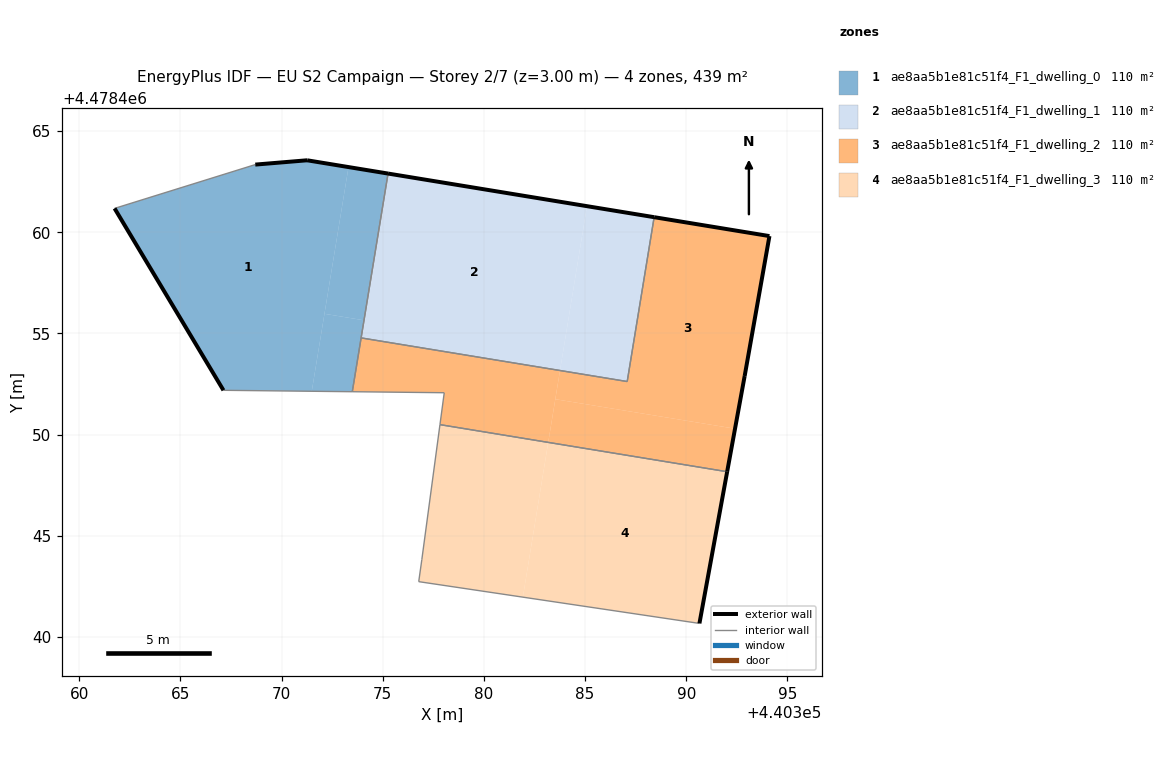
=== STOREY PLAN SPEC (per zone: floor XY polygon, exterior-wall plan segments, windows/doors) ===
zone 1: ae8aa5b1e81c51f4_F1_dwelling_0  (109.7 m²)
  floor: (440371.49, 4478452.14) (440373.31, 4478463.22) (440371.26, 4478463.56) (440368.70, 4478463.35) (440361.75, 4478461.18) (440367.13, 4478452.19)
  floor: (440374.07, 4478455.65) (440375.26, 4478462.90) (440373.31, 4478463.22) (440372.12, 4478455.97)
  floor: (440373.49, 4478452.12) (440374.07, 4478455.65) (440372.12, 4478455.97) (440371.49, 4478452.14)
  exterior wall: (440367.13, 4478452.19) – (440361.75, 4478461.18)  [10.5 m]
  exterior wall: (440368.70, 4478463.35) – (440371.26, 4478463.56)  [2.6 m]
  exterior wall: (440371.26, 4478463.56) – (440375.26, 4478462.90)  [4.1 m]
  interior walls: 4
zone 2: ae8aa5b1e81c51f4_F1_dwelling_1  (109.7 m²)
  floor: (440387.08, 4478452.62) (440388.41, 4478460.75) (440385.09, 4478461.29) (440383.76, 4478453.17)
  floor: (440383.76, 4478453.17) (440385.09, 4478461.29) (440375.26, 4478462.90) (440373.93, 4478454.78)
  exterior wall: (440375.26, 4478462.90) – (440388.41, 4478460.75)  [13.3 m]
  interior walls: 3
zone 3: ae8aa5b1e81c51f4_F1_dwelling_2  (109.7 m²)
  floor: (440392.41, 4478450.29) (440392.89, 4478452.90) (440394.11, 4478459.81) (440388.41, 4478460.75) (440387.08, 4478452.62) (440383.76, 4478453.17) (440383.53, 4478451.75)
  floor: (440383.18, 4478449.62) (440383.76, 4478453.17) (440373.93, 4478454.78) (440373.49, 4478452.12) (440378.04, 4478452.07) (440377.83, 4478450.49)
  floor: (440392.02, 4478448.17) (440392.41, 4478450.29) (440383.53, 4478451.75) (440383.18, 4478449.62)
  exterior wall: (440388.41, 4478460.75) – (440394.11, 4478459.81)  [5.8 m]
  exterior wall: (440394.11, 4478459.81) – (440392.89, 4478452.90)  [7.0 m]
  exterior wall: (440392.89, 4478452.90) – (440392.02, 4478448.17)  [4.8 m]
  interior walls: 6
zone 4: ae8aa5b1e81c51f4_F1_dwelling_3  (109.7 m²)
  floor: (440381.92, 4478441.97) (440383.18, 4478449.62) (440377.83, 4478450.49) (440376.93, 4478443.82) (440376.78, 4478442.73)
  floor: (440390.65, 4478440.67) (440392.02, 4478448.17) (440383.18, 4478449.62) (440381.92, 4478441.97)
  exterior wall: (440392.02, 4478448.17) – (440390.65, 4478440.67)  [7.6 m]
  interior walls: 4

=== DERIVED (storey summary) ===
Building: EU S2 Campaign
Storey: 2 of 7  (floor level z = 3.00 m)
Storey gross floor area: 438.7 m²
Zones on this storey: 4
  - ae8aa5b1e81c51f4_F1_dwelling_0: floor 109.7 m²; exterior wall 17.1 m (51.3 m²); WWR 0.0%
  - ae8aa5b1e81c51f4_F1_dwelling_1: floor 109.7 m²; exterior wall 13.3 m (40.0 m²); WWR 0.0%
  - ae8aa5b1e81c51f4_F1_dwelling_2: floor 109.7 m²; exterior wall 17.6 m (52.8 m²); WWR 0.0%
  - ae8aa5b1e81c51f4_F1_dwelling_3: floor 109.7 m²; exterior wall 7.6 m (22.9 m²); WWR 0.0%
Zone adjacency (shared interzone walls):
  - ae8aa5b1e81c51f4_F1_dwelling_0 ↔ ae8aa5b1e81c51f4_F1_dwelling_1
  - ae8aa5b1e81c51f4_F1_dwelling_0 ↔ ae8aa5b1e81c51f4_F1_dwelling_2
  - ae8aa5b1e81c51f4_F1_dwelling_1 ↔ ae8aa5b1e81c51f4_F1_dwelling_2
  - ae8aa5b1e81c51f4_F1_dwelling_2 ↔ ae8aa5b1e81c51f4_F1_dwelling_3